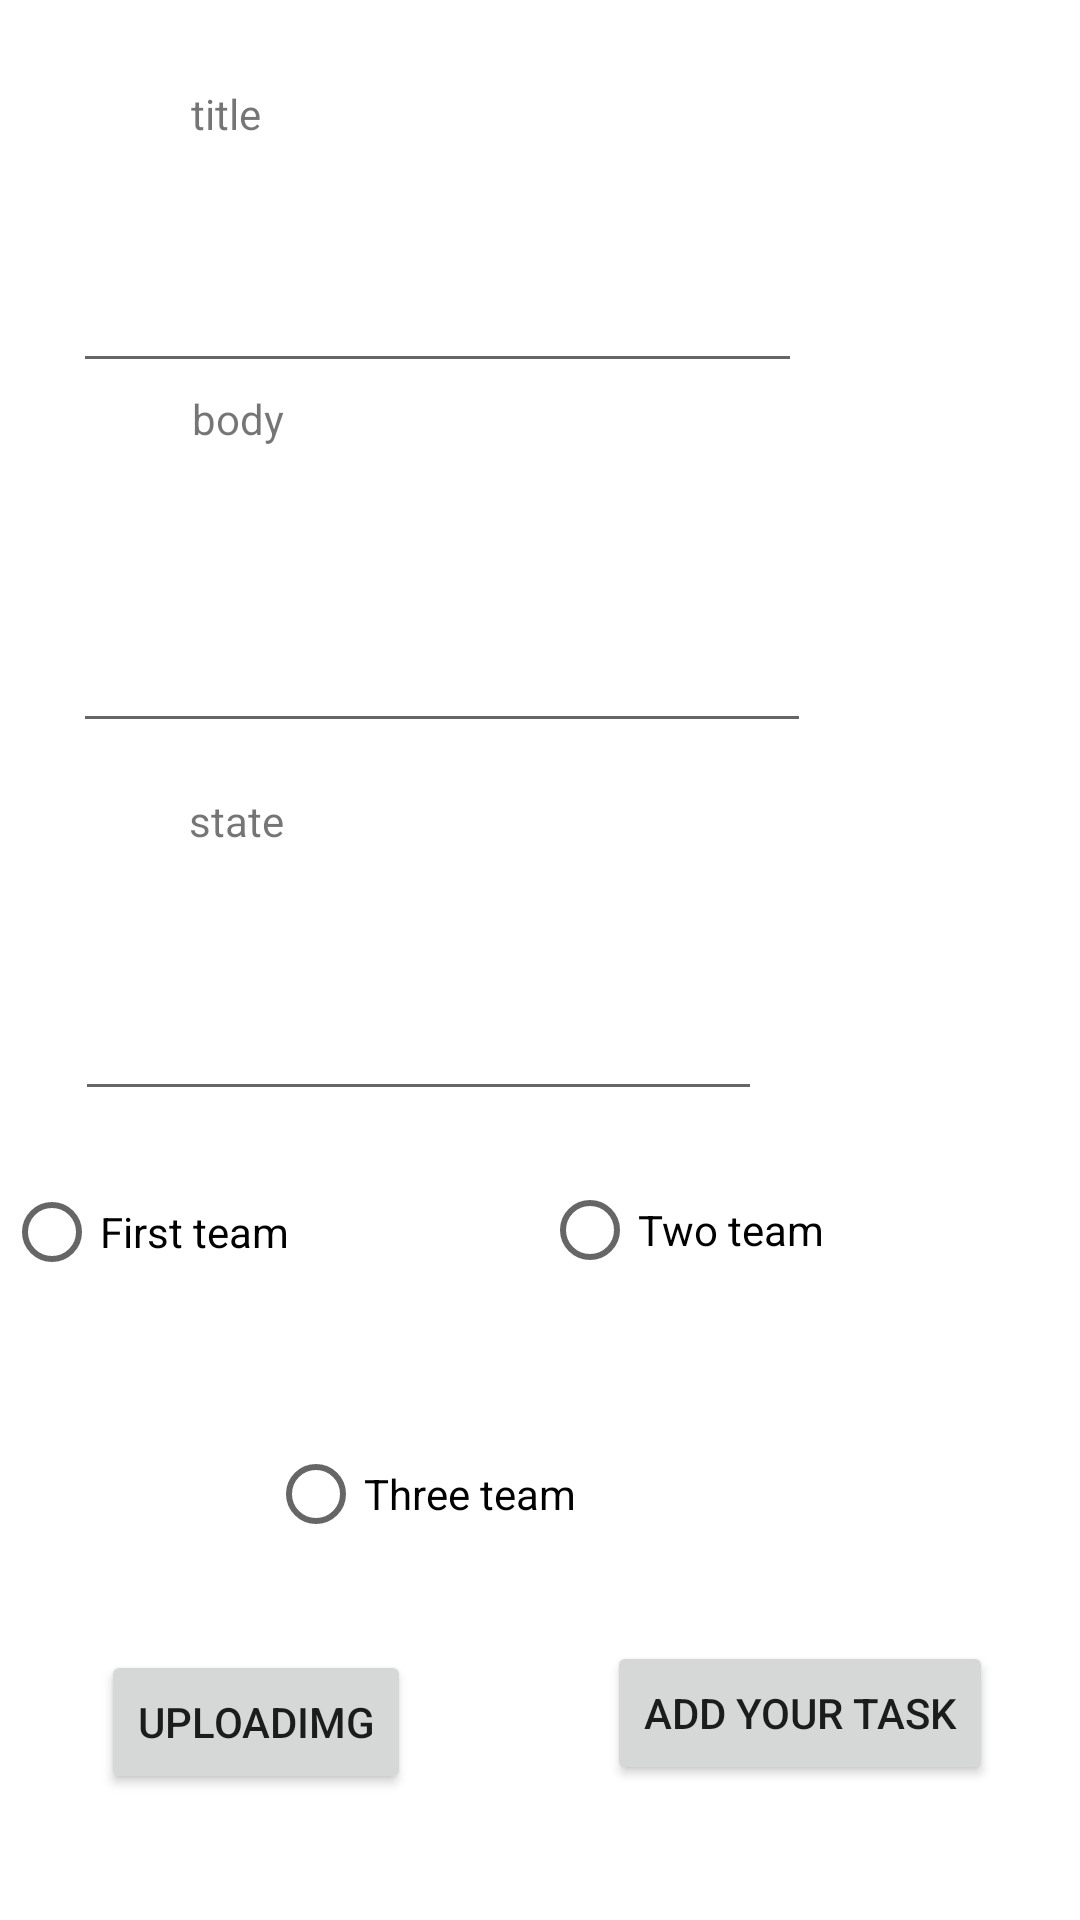

Here is an Android app screen rendered from its layout file. Give the layout XML and the strings, colors and styles it references.
<!-- AndroidManifest.xml: application theme Theme.Taskmaster1 -->
<!-- res/layout/activity_add_task.xml -->
<?xml version="1.0" encoding="utf-8"?>
<androidx.constraintlayout.widget.ConstraintLayout xmlns:android="http://schemas.android.com/apk/res/android"
    xmlns:app="http://schemas.android.com/apk/res-auto"
    xmlns:tools="http://schemas.android.com/tools"
    android:layout_width="match_parent"
    android:layout_height="match_parent"
    tools:context=".AddTask"
    android:background="@color/secondary_text"
    >

    <EditText
        android:id="@+id/titleInput"
        android:layout_width="243dp"
        android:layout_height="51dp"
        android:ems="10"
        android:inputType="textPersonName"
        app:layout_constraintBottom_toBottomOf="parent"
        app:layout_constraintEnd_toEndOf="parent"
        app:layout_constraintHorizontal_bias="0.208"
        app:layout_constraintStart_toStartOf="parent"
        app:layout_constraintTop_toBottomOf="@+id/textView11"
        app:layout_constraintVertical_bias="0.02" />

    <EditText
        android:id="@+id/bodyInput"
        android:layout_width="246dp"
        android:layout_height="64dp"
        android:ems="10"
        android:inputType="textPersonName"
        app:layout_constraintBottom_toBottomOf="parent"
        app:layout_constraintEnd_toEndOf="parent"
        app:layout_constraintHorizontal_bias="0.212"
        app:layout_constraintStart_toStartOf="parent"
        app:layout_constraintTop_toBottomOf="@+id/titleInput"
        app:layout_constraintVertical_bias="0.125" />

    <EditText
        android:id="@+id/stateInput"
        android:layout_width="229dp"
        android:layout_height="61dp"
        android:ems="10"
        android:inputType="textPersonName"
        app:layout_constraintBottom_toBottomOf="parent"
        app:layout_constraintEnd_toEndOf="parent"
        app:layout_constraintHorizontal_bias="0.192"
        app:layout_constraintStart_toStartOf="parent"
        app:layout_constraintTop_toBottomOf="@+id/bodyInput"
        app:layout_constraintVertical_bias="0.186" />

    <Button
        android:id="@+id/submitTaskInfo"
        android:layout_width="wrap_content"
        android:layout_height="wrap_content"
        android:text="Add Your Task"
        app:layout_constraintBottom_toBottomOf="parent"
        app:layout_constraintEnd_toEndOf="parent"
        app:layout_constraintHorizontal_bias="0.875"
        app:layout_constraintStart_toStartOf="parent"
        app:layout_constraintTop_toTopOf="parent"
        app:layout_constraintVertical_bias="0.924" />

    <TextView
        android:id="@+id/textView11"
        android:layout_width="112dp"
        android:layout_height="38dp"
        android:text="title"
        app:layout_constraintBottom_toBottomOf="parent"
        app:layout_constraintEnd_toEndOf="parent"
        app:layout_constraintHorizontal_bias="0.257"
        app:layout_constraintStart_toStartOf="parent"
        app:layout_constraintTop_toTopOf="parent"
        app:layout_constraintVertical_bias="0.047" />

    <TextView
        android:id="@+id/textView14"
        android:layout_width="105dp"
        android:layout_height="40dp"
        android:text="body"
        app:layout_constraintBottom_toTopOf="@+id/bodyInput"
        app:layout_constraintEnd_toEndOf="parent"
        app:layout_constraintHorizontal_bias="0.251"
        app:layout_constraintStart_toStartOf="parent"
        app:layout_constraintTop_toBottomOf="@+id/titleInput"
        app:layout_constraintVertical_bias="0.15" />

    <TextView
        android:id="@+id/textViestateIdw15"
        android:layout_width="131dp"
        android:layout_height="41dp"
        android:text="state"
        app:layout_constraintBottom_toBottomOf="parent"
        app:layout_constraintEnd_toEndOf="parent"
        app:layout_constraintHorizontal_bias="0.275"
        app:layout_constraintStart_toStartOf="parent"
        app:layout_constraintTop_toTopOf="parent"
        app:layout_constraintVertical_bias="0.441" />

    <RadioButton
        android:id="@+id/radioButton1"
        android:layout_width="180dp"
        android:layout_height="40dp"
        android:text="First team"
        app:layout_constraintBottom_toBottomOf="parent"
        app:layout_constraintEnd_toEndOf="parent"
        app:layout_constraintHorizontal_bias="0.008"
        app:layout_constraintStart_toStartOf="parent"
        app:layout_constraintTop_toTopOf="parent"
        app:layout_constraintVertical_bias="0.651" />

    <RadioButton
        android:id="@+id/radioButton2"
        android:layout_width="180dp"
        android:layout_height="40dp"
        android:text="Two team"
        app:layout_constraintBottom_toBottomOf="parent"
        app:layout_constraintEnd_toEndOf="parent"
        app:layout_constraintHorizontal_bias="0.53"
        app:layout_constraintStart_toEndOf="@+id/radioButton1"
        app:layout_constraintTop_toTopOf="parent"
        app:layout_constraintVertical_bias="0.65" />

    <RadioButton
        android:id="@+id/radioButton3"
        android:layout_width="180dp"
        android:layout_height="40dp"
        android:text="Three team"
        app:layout_constraintBottom_toTopOf="@+id/submitTaskInfo"
        app:layout_constraintEnd_toEndOf="parent"
        app:layout_constraintHorizontal_bias="0.497"
        app:layout_constraintStart_toStartOf="parent"
        app:layout_constraintTop_toBottomOf="@+id/radioButton1"
        app:layout_constraintVertical_bias="0.621" />

    <Button
        android:id="@+id/uploadImg"
        android:layout_width="wrap_content"
        android:layout_height="wrap_content"
        android:text="uploadImg"
        app:layout_constraintBottom_toBottomOf="parent"
        app:layout_constraintEnd_toStartOf="@+id/submitTaskInfo"
        app:layout_constraintHorizontal_bias="0.339"
        app:layout_constraintStart_toStartOf="parent"
        app:layout_constraintTop_toBottomOf="@+id/radioButton3"
        app:layout_constraintVertical_bias="0.434" />

    <ImageView
        android:id="@+id/imgeViewId"
        android:layout_width="161dp"
        android:layout_height="135dp"
        app:layout_constraintBottom_toBottomOf="parent"
        app:layout_constraintEnd_toEndOf="parent"
        app:layout_constraintHorizontal_bias="0.087"
        app:layout_constraintStart_toStartOf="parent"
        app:layout_constraintTop_toTopOf="parent"
        app:layout_constraintVertical_bias="0.971" />

</androidx.constraintlayout.widget.ConstraintLayout>
<!-- resources referenced by this layout -->
<resources>
  <style name="Theme.Taskmaster1" parent="Theme.MaterialComponents.DayNight.DarkActionBar">
          
          <item name="colorPrimary">@color/purple_500</item>
          <item name="colorPrimaryVariant">@color/purple_700</item>
          <item name="colorOnPrimary">@color/white</item>
          
          <item name="colorSecondary">@color/teal_200</item>
          <item name="colorSecondaryVariant">@color/teal_700</item>
          <item name="colorOnSecondary">@color/black</item>
          
          <item name="android:statusBarColor" tools:targetApi="l">?attr/colorPrimaryVariant</item>
          
      </style>
  <!-- not gathered from this repository: default colours our renderer supplied (Android Studio template values) -->
  <color name="purple_500">#FF6200EE</color>
  <color name="purple_700">#FF3700B3</color>
  <color name="teal_200">#FF03DAC5</color>
  <color name="teal_700">#FF018786</color>
  <color name="black">#FF000000</color>
  <color name="white">#FFFFFFFF</color>
</resources>
